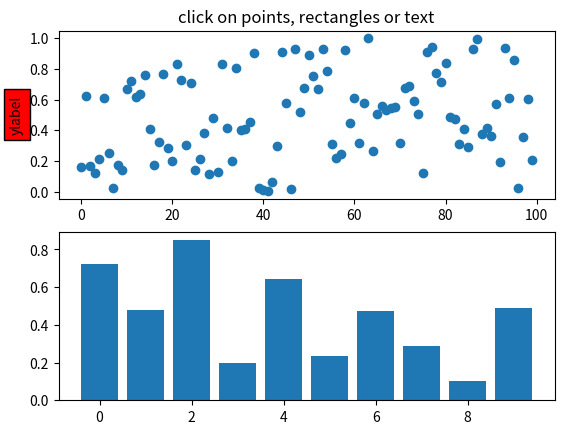

Generate this figure with matplotlib:
import matplotlib.pyplot as plt
from matplotlib.lines import Line2D
from matplotlib.patches import Rectangle
from matplotlib.text import Text
from matplotlib.image import AxesImage
import numpy as np
from numpy.random import rand

if 1:  # simple picking, lines, rectangles and text
    fig, (ax1, ax2) = plt.subplots(2, 1)
    ax1.set_title('click on points, rectangles or text', picker=True)
    ax1.set_ylabel('ylabel', picker=True, bbox=dict(facecolor='red'))
    line, = ax1.plot(rand(100), 'o', picker=5)  # 5 points tolerance

    # pick the rectangle
    bars = ax2.bar(range(10), rand(10), picker=True)
    for label in ax2.get_xticklabels():  # make the xtick labels pickable
        label.set_picker(True)

    def onpick1(event):
        if isinstance(event.artist, Line2D):
            thisline = event.artist
            xdata = thisline.get_xdata()
            ydata = thisline.get_ydata()
            ind = event.ind
            print('onpick1 line:', zip(np.take(xdata, ind), np.take(ydata, ind)))
        elif isinstance(event.artist, Rectangle):
            patch = event.artist
            print('onpick1 patch:', patch.get_path())
        elif isinstance(event.artist, Text):
            text = event.artist
            print('onpick1 text:', text.get_text())

    fig.canvas.mpl_connect('pick_event', onpick1)






